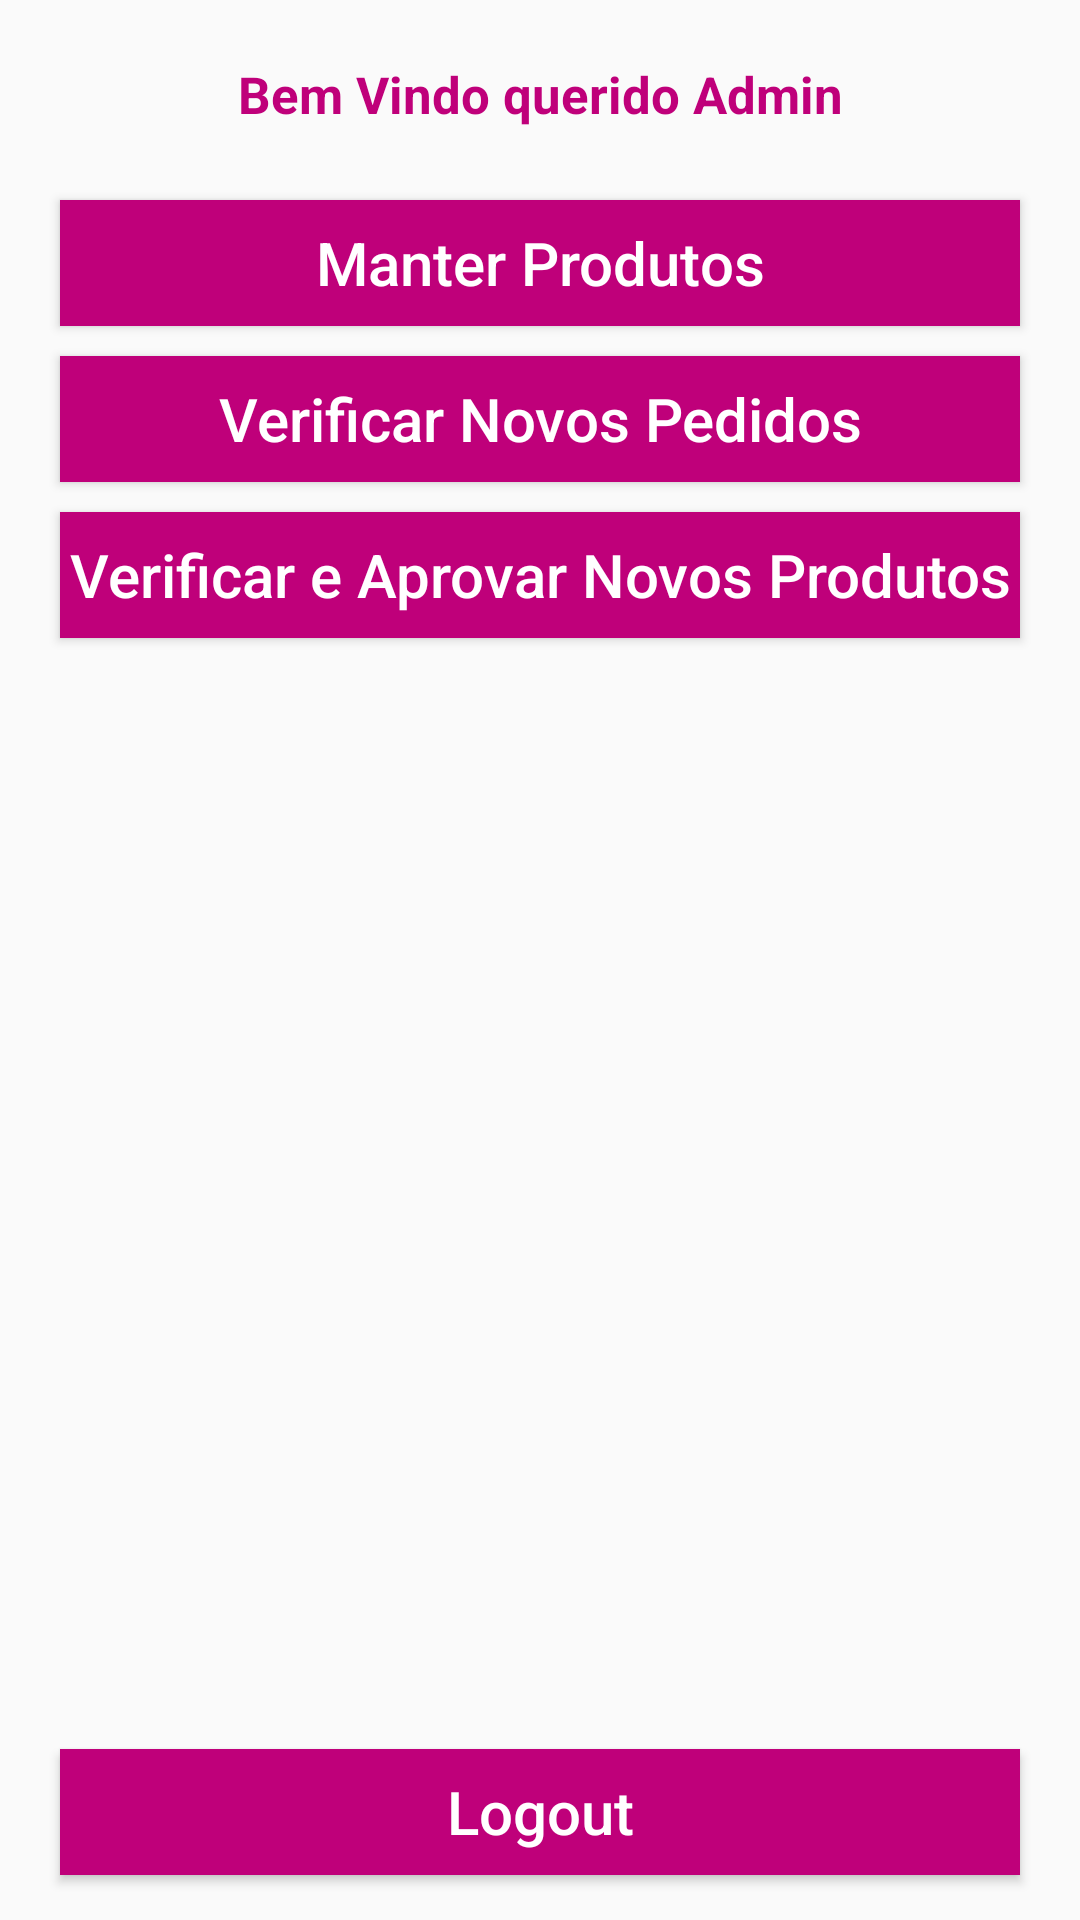

Android layout source for this screen:
<!-- AndroidManifest.xml: application theme AppTheme -->
<!-- res/layout/activity_admin_home.xml -->
<?xml version="1.0" encoding="utf-8"?>
<RelativeLayout
    xmlns:android="http://schemas.android.com/apk/res/android"
    xmlns:app="http://schemas.android.com/apk/res-auto"
    xmlns:tools="http://schemas.android.com/tools"
    android:layout_width="match_parent"
    android:layout_height="match_parent"
    tools:context=".admin.AdminHomeActivity">

    <TextView
        android:id="@+id/admin_bem_vindo"
        android:layout_width="match_parent"
        android:layout_height="wrap_content"
        android:text="Bem Vindo querido Admin"
        android:textAlignment="center"
        android:textSize="17dp"
        android:textColor="@color/colorPrimaryDark"
        android:textStyle="bold"
        android:layout_marginTop="20dp"
        />

    <Button
        android:id="@+id/manter_btn"
        android:layout_width="match_parent"
        android:layout_height="42dp"
        android:layout_marginLeft="20dp"
        android:layout_marginRight="20dp"
        android:layout_marginBottom="10dp"
        android:layout_marginTop="24dp"
        android:layout_below="@+id/admin_bem_vindo"
        android:background="@color/colorPrimaryDark"
        android:text="Manter Produtos"
        android:textColor="@android:color/white"
        android:textSize="20dp"
        android:textAllCaps="false"
        />

    <Button
        android:id="@+id/verificar_pedidos_btn"
        android:layout_width="match_parent"
        android:layout_height="42dp"
        android:layout_below="@+id/manter_btn"
        android:layout_marginLeft="20dp"
        android:layout_marginRight="20dp"
        android:layout_marginBottom="10dp"
        android:background="@color/colorPrimaryDark"
        android:text="Verificar Novos Pedidos"
        android:textAllCaps="false"
        android:textColor="@android:color/white"
        android:textSize="20dp"
        />

    <Button
        android:id="@+id/verificar_aprovado_produto_btn"
        android:layout_width="match_parent"
        android:layout_height="42dp"
        android:layout_below="@+id/verificar_pedidos_btn"
        android:layout_marginLeft="20dp"
        android:layout_marginRight="20dp"
        android:layout_marginBottom="10dp"
        android:background="@color/colorPrimaryDark"
        android:text="Verificar e Aprovar Novos Produtos"
        android:textAllCaps="false"
        android:textColor="@android:color/white"
        android:textSize="20dp"
        />

    <Button
        android:id="@+id/admin_sair_btn"
        android:layout_width="match_parent"
        android:layout_height="42dp"
        android:layout_alignParentBottom="true"
        android:layout_marginLeft="20dp"
        android:layout_marginRight="20dp"
        android:layout_marginBottom="15dp"
        android:background="@color/colorPrimaryDark"
        android:text="Logout"
        android:textColor="@android:color/white"
        android:textSize="20dp"
        android:textAllCaps="false"
        />

</RelativeLayout>
<!-- resources referenced by this layout -->
<resources>
  <color name="colorPrimaryDark">#BF007A</color>
  <style name="AppTheme" parent="Theme.AppCompat.Light.NoActionBar">
  
      <item name="colorPrimary">@color/colorPrimary</item>
      <item name="colorPrimaryDark">@color/colorPrimaryDark</item>
      <item name="colorAccent">@color/colorAccent</item>
  
      </style>
  <color name="colorPrimary">#BF007A</color>
  <color name="colorAccent">#FF4081</color>
</resources>
